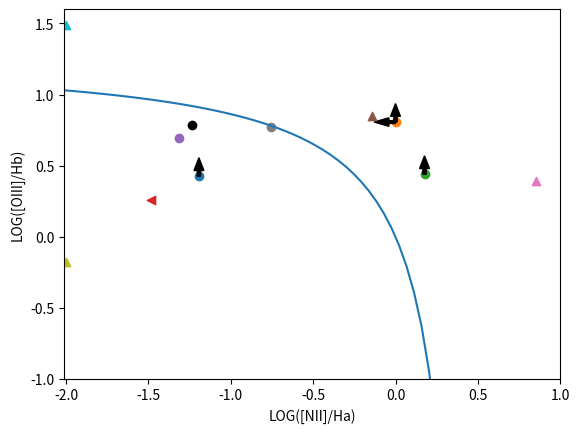

Write the Python code that produced this figure.
import numpy as np
import matplotlib.pyplot as plt

#J2221
plt.scatter(-1.1929410082494034, 0.42539790997307675)
plt.arrow(-1.1929410082494034, 0.42539790997307675, 0, 0.04, width=0.02, color='black')
#J021247
plt.scatter(0.0, 0.8064502355915049)
plt.arrow(0.0, 0.8064502355915049, 0, 0.04, width=0.02, color='black')
plt.arrow(0.0, 0.8064502355915049, -0.04, 0, width=0.02, color='black')
#J021411
plt.scatter(0.17609125905568124, 0.43884955614766885)
plt.arrow(0.17609125905568124, 0.43884955614766885, 0, 0.04, width=0.02, color='black')
#J023251
plt.scatter(-1.2335265181181607, 0.7864913406584415, color='black')
#J084847
plt.scatter(-1.4854992676388221, 0.2592976792052675, marker='<')
#J084909
plt.scatter(-1.3162888987138777, 0.6912753660039634)
#J084959
plt.scatter(-0.1413577414780052, 0.8488002595502193, marker='^')
#J090106
plt.scatter(0.8518925210140749, 0.38879163378436604, marker='^')
#J090407
plt.scatter(-0.758054161352852, 0.7690785646287618)
#J095921
plt.scatter(-2, -0.17521629375982367, marker='^')
#J221326
plt.scatter(-2, 1.4908240358852602, marker='^')

x1 = np.linspace(-2, 0.25)

plt.plot(x1 , 0.61/(x1 - 0.02 - 0.1833*2.5 )+ 1.2 + 0.03*2.5)
plt.xlim(-2.01, 1)
plt.ylim(-1, 1.6)
plt.xlabel('LOG([NII]/Ha)')
plt.ylabel('LOG([OIII]/Hb)')
plt.savefig('BPT.png')
plt.show()
